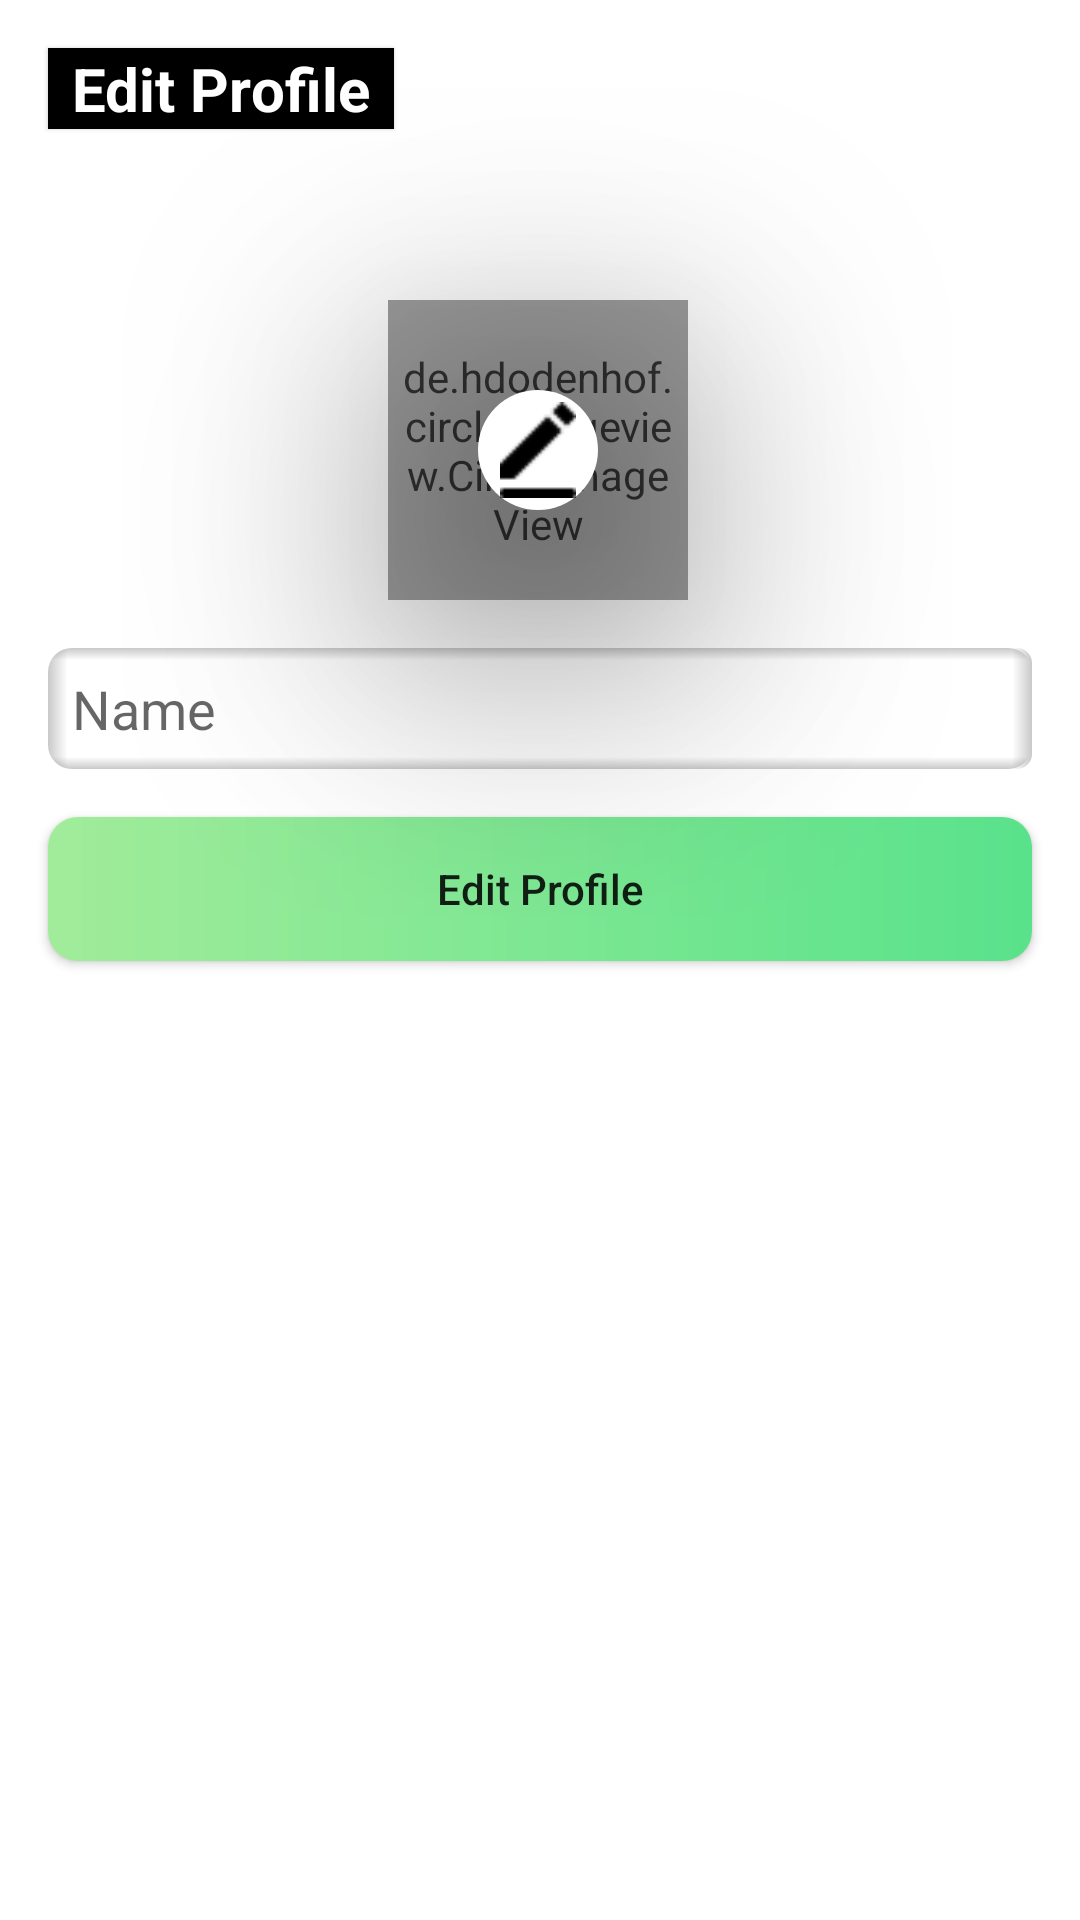

Here is an Android app screen rendered from its layout file. Give the layout XML and the strings, colors and styles it references.
<!-- AndroidManifest.xml: application theme Theme.LittleGardener -->
<!-- res/layout/edit_profile_layout.xml -->
<?xml version="1.0" encoding="utf-8"?>
<androidx.constraintlayout.widget.ConstraintLayout xmlns:android="http://schemas.android.com/apk/res/android"
    android:layout_width="match_parent"
    android:layout_height="match_parent"
    xmlns:app="http://schemas.android.com/apk/res-auto">

    <TextView
        android:id="@+id/title"
        android:layout_width="wrap_content"
        android:layout_height="wrap_content"
        android:text="@string/edit_profile"
        android:textSize="20sp"
        android:textStyle="bold"
        android:elevation="1dp"
        android:background="@color/black"
        android:paddingHorizontal="8dp"
        android:textColor="@color/white"
        android:layout_marginStart="16dp"
        android:layout_marginTop="16dp"
        app:layout_constraintStart_toStartOf="parent"
        app:layout_constraintTop_toTopOf="parent"/>

    <ImageView
        android:id="@+id/profile_header"
        android:layout_width="match_parent"
        android:layout_height="150dp"
        android:src="@drawable/flowers"
        android:scaleType="centerCrop"
        android:adjustViewBounds="true"
        app:layout_constraintEnd_toEndOf="parent"
        app:layout_constraintStart_toStartOf="parent"
        app:layout_constraintTop_toTopOf="parent"
        android:contentDescription="@string/header_image"/>

    <de.hdodenhof.circleimageview.CircleImageView
        android:id="@+id/profile_image"
        android:layout_width="100dp"
        android:layout_height="100dp"
        android:layout_marginTop="100dp"
        android:background="@drawable/circle_image_holder"
        android:elevation="50dp"
        android:padding="5dp"
        android:src="@drawable/user_icon"
        android:alpha="0.8"
        app:layout_constraintEnd_toEndOf="parent"
        app:layout_constraintHorizontal_bias="0.498"
        app:layout_constraintStart_toStartOf="parent"
        app:layout_constraintTop_toTopOf="parent" />

    <ImageView
        android:id="@+id/edit_icon"
        android:layout_width="wrap_content"
        android:layout_height="wrap_content"
        android:src="@drawable/edit_icon"
        android:padding="4dp"
        app:layout_constraintStart_toStartOf="@id/profile_image"
        app:layout_constraintEnd_toEndOf="@id/profile_image"
        app:layout_constraintTop_toTopOf="@id/profile_image"
        app:layout_constraintBottom_toBottomOf="@id/profile_image"
        android:elevation="60dp"
        android:background="@drawable/circle_holder"
        android:contentDescription="@string/edit_profile"/>

    <EditText
        android:id="@+id/profile_name"
        android:layout_width="match_parent"
        android:layout_height="0dp"
        android:layout_marginHorizontal="16dp"
        android:layout_marginTop="16dp"
        app:layout_constraintTop_toBottomOf="@id/profile_image"
        app:layout_constraintStart_toStartOf="parent"
        app:layout_constraintEnd_toEndOf="parent"
        android:hint="@string/name"
        android:inputType="text"
        android:background="@drawable/edit_text_shape_transparent"
        android:paddingVertical="8dp"
        android:paddingHorizontal="8dp"
        android:importantForAutofill="no" />

    <android.widget.Button
        android:id="@+id/change_password_button"
        android:layout_width="match_parent"
        android:layout_height="wrap_content"
        android:layout_marginHorizontal="16dp"
        android:layout_marginTop="16dp"
        android:text="@string/edit_profile"
        android:textAllCaps="false"
        app:layout_constraintTop_toBottomOf="@id/profile_name"
        app:layout_constraintStart_toStartOf="parent"
        app:layout_constraintEnd_toEndOf="parent"
        android:background="@drawable/button"/>

</androidx.constraintlayout.widget.ConstraintLayout>
<!-- resources referenced by this layout -->
<resources>
  <color name="black">#FF000000</color>
  <color name="white">#FFFFFFFF</color>
  <!-- drawable button (drawable) -->
  <?xml version="1.0" encoding="utf-8"?>
  <shape xmlns:android="http://schemas.android.com/apk/res/android">
      <corners android:radius="10dp" />
      <gradient
          android:type="linear"
          android:startColor="@color/gradient_green_start"
          android:endColor="@color/gradient_green_end"/>
  </shape>
  <!-- drawable circle_holder (drawable) -->
  <?xml version="1.0" encoding="utf-8"?>
  <shape
      xmlns:android="http://schemas.android.com/apk/res/android"
      android:shape="oval">
  
      <solid android:color="@color/white"/>
      <size
          android:width="40dp"
          android:height="40dp"/>
  </shape>
  <!-- drawable circle_image_holder (drawable) -->
  <?xml version="1.0" encoding="utf-8"?>
  <shape
      xmlns:android="http://schemas.android.com/apk/res/android"
      android:shape="oval">
  
      <solid android:color="@color/white"/>
      <size
          android:width="120dp"
          android:height="120dp"/>
  </shape>
  <string name="edit_profile">Edit Profile</string>
  <string name="header_image">header_image</string>
  <string name="name">Name</string>
  <style name="Theme.LittleGardener" parent="Theme.MaterialComponents.DayNight.NoActionBar">
          
          <item name="colorPrimary">@color/purple_500</item>
          <item name="colorPrimaryVariant">@color/purple_700</item>
          <item name="colorOnPrimary">@color/white</item>
          
          <item name="colorSecondary">@color/teal_200</item>
          <item name="colorSecondaryVariant">@color/teal_700</item>
          <item name="colorOnSecondary">@color/black</item>
          <item name="android:statusBarColor">?attr/colorPrimaryVariant</item>
      </style>
  <color name="gradient_green_start">#A1EC9A</color>
  <color name="gradient_green_end">#59E28B</color>
  <color name="alpha_gray">#40FFFFFF</color>
  <color name="transparent">#00FF0000</color>
  <color name="alpha_black">#36000000</color>
  <color name="purple_500">#FF6200EE</color>
  <color name="purple_700">#FF3700B3</color>
  <color name="teal_200">#FF03DAC5</color>
  <color name="teal_700">#FF018786</color>
</resources>
